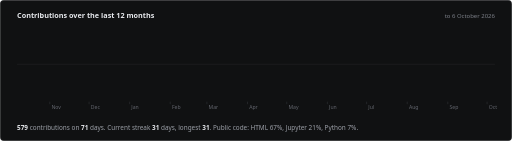
t = 0.00 s
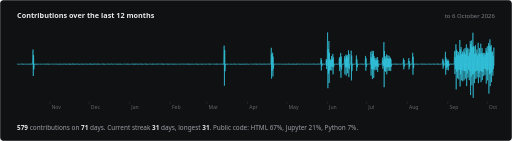
t = 4.60 s
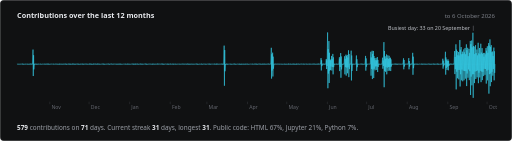
t = 5.85 s
t = 7.10 s: frame unchanged from t = 5.85 s, image omitted
t = 8.35 s: frame unchanged from t = 5.85 s, image omitted
t = 9.60 s: frame unchanged from t = 5.85 s, image omitted

The animated SVG that drew these frames (rendered in a browser with its animation timeline set to each time). Animation: 2 CSS @keyframes rules; one cycle of 9.60 s.

<svg xmlns="http://www.w3.org/2000/svg" width="1200" height="330" viewBox="0 0 1200 330" role="img" aria-labelledby="t d">
<title id="t">harshrastogii: contributions over the last 12 months</title>
<desc id="d">579 contributions over the last 365 days on 71 days. Busiest day 33 on 20 September 2026. Current streak 31 days, longest 31 days.</desc>
<style>
.ttl{font:600 17px 'Plus Jakarta Sans','Segoe UI','Helvetica Neue',Helvetica,Arial,sans-serif;fill:#e6e8ec}
.sub{font:400 14px 'Plus Jakarta Sans','Segoe UI','Helvetica Neue',Helvetica,Arial,sans-serif;fill:#7d8189}
.ax{font:400 12px 'Plus Jakarta Sans','Segoe UI','Helvetica Neue',Helvetica,Arial,sans-serif;fill:#63666e}
.note{font:500 12.5px 'Plus Jakarta Sans','Segoe UI','Helvetica Neue',Helvetica,Arial,sans-serif;fill:#c0c3c9}
.sum{font:400 15px 'Plus Jakarta Sans','Segoe UI','Helvetica Neue',Helvetica,Arial,sans-serif;fill:#9ca0a8}
.sum tspan.n{font-weight:600;fill:#e6e8ec}
.ink{stroke-dasharray:1;stroke-dashoffset:1;animation:ink 5s cubic-bezier(.4,0,.2,1) .3s forwards}
@keyframes ink{to{stroke-dashoffset:0}}
.late{opacity:0;animation:late .8s ease 4.6s forwards}
@keyframes late{to{opacity:1}}
@media (prefers-reduced-motion: reduce){*{animation-duration:0s!important;animation-delay:0s!important;animation-iteration-count:1!important}}</style>
<rect x=".5" y=".5" width="1199" height="329" rx="8.5" fill="#101112" stroke="#26282c"/>
<text x="40" y="42" class="ttl">Contributions over the last 12 months</text>
<text x="1160" y="42" text-anchor="end" class="sub">to 6 October 2026</text>
<line x1="40" y1="150.5" x2="1160" y2="150.5" stroke="#26282c"/>
<line x1="116.7" y1="238" x2="116.7" y2="244" stroke="#3d4046"/><text x="120.7" y="256" class="ax">Nov</text>
<line x1="208.8" y1="238" x2="208.8" y2="244" stroke="#3d4046"/><text x="212.8" y="256" class="ax">Dec</text>
<line x1="303.9" y1="238" x2="303.9" y2="244" stroke="#3d4046"/><text x="307.9" y="256" class="ax">Jan</text>
<line x1="399" y1="238" x2="399" y2="244" stroke="#3d4046"/><text x="403" y="256" class="ax">Feb</text>
<line x1="484.9" y1="238" x2="484.9" y2="244" stroke="#3d4046"/><text x="488.9" y="256" class="ax">Mar</text>
<line x1="580.1" y1="238" x2="580.1" y2="244" stroke="#3d4046"/><text x="584.1" y="256" class="ax">Apr</text>
<line x1="672.1" y1="238" x2="672.1" y2="244" stroke="#3d4046"/><text x="676.1" y="256" class="ax">May</text>
<line x1="767.2" y1="238" x2="767.2" y2="244" stroke="#3d4046"/><text x="771.2" y="256" class="ax">Jun</text>
<line x1="859.3" y1="238" x2="859.3" y2="244" stroke="#3d4046"/><text x="863.3" y="256" class="ax">Jul</text>
<line x1="954.4" y1="238" x2="954.4" y2="244" stroke="#3d4046"/><text x="958.4" y="256" class="ax">Aug</text>
<line x1="1049.5" y1="238" x2="1049.5" y2="244" stroke="#3d4046"/><text x="1053.5" y="256" class="ax">Sep</text>
<line x1="1141.6" y1="238" x2="1141.6" y2="244" stroke="#3d4046"/><text x="1145.6" y="256" class="ax">Oct</text>
<path class="ink" pathLength="1" d="M40,150 L40.6,149.6 L41.2,150.5 L41.8,149.8 L42.5,150.2 L43.7,149.6 L44.3,150.5 L44.9,149.7 L45.5,150.2 L46.8,149.7 L47.4,150.3 L48,149.8 L48.6,150.1 L49.8,149.6 L50.4,150.4 L51,149.7 L51.7,150.1 L52.9,149.3 L53.5,150.9 L54.1,149.5 L54.7,150.3 L56,149.7 L56.6,150.4 L57.2,149.8 L57.8,150.1 L59,149.4 L59.6,150.6 L60.3,149.7 L60.9,150.2 L62.1,149.6 L62.7,150.4 L63.3,149.8 L63.9,150.2 L65.2,149.5 L65.8,150.6 L66.4,149.6 L67,150.2 L68.2,149.4 L68.8,150.7 L69.5,149.6 L70.1,150.2 L71.3,149.3 L71.9,150.8 L72.5,149.4 L73.1,150.3 L74.4,149.5 L75,150.6 L75.6,149.6 L76.2,150.2 L77.4,116 L78,178 L78.7,129.1 L79.3,162.4 L80.5,149.4 L81.1,150.7 L81.7,149.5 L82.3,150.2 L83.6,149.5 L84.2,150.7 L84.8,149.6 L85.4,150.3 L86.6,149.3 L87.3,150.7 L87.9,149.5 L88.5,150.2 L89.7,149.5 L90.3,150.5 L90.9,149.7 L91.6,150.2 L92.8,149.7 L93.4,150.3 L94,149.8 L94.6,150.1 L95.8,149.5 L96.5,150.6 L97.1,149.6 L97.7,150.2 L98.9,149.6 L99.5,150.4 L100.1,149.7 L100.8,150.2 L102,149.7 L102.6,150.3 L103.2,149.8 L103.8,150.1 L105.1,149.4 L105.7,150.5 L106.3,149.6 L106.9,150.2 L108.1,149.3 L108.7,150.6 L109.3,149.6 L110,150.2 L111.2,149.4 L111.8,150.8 L112.4,149.5 L113,150.3 L114.3,149.3 L114.9,150.7 L115.5,149.6 L116.1,150.3 L117.3,149.8 L117.9,150.3 L118.6,149.8 L119.2,150.1 L120.4,149.8 L121,150.3 L121.6,149.8 L122.2,150.1 L123.5,149.7 L124.1,150.3 L124.7,149.8 L125.3,150.1 L126.5,149.6 L127.1,150.4 L127.8,149.7 L128.4,150.2 L129.6,149.5 L130.2,150.5 L130.8,149.7 L131.4,150.2 L132.7,149.5 L133.3,150.4 L133.9,149.8 L134.5,150.2 L135.7,149.5 L136.4,150.6 L137,149.7 L137.6,150.2 L138.8,149.1 L139.4,150.9 L140,149.5 L140.6,150.3 L141.9,149.6 L142.5,150.4 L143.1,149.7 L143.7,150.1 L144.9,149.6 L145.6,150.5 L146.2,149.7 L146.8,150.2 L148,149.2 L148.6,150.7 L149.2,149.5 L149.9,150.3 L151.1,149.8 L151.7,150.3 L152.3,149.8 L152.9,150.1 L154.1,149.2 L154.8,151 L155.4,149.4 L156,150.4 L157.2,149.6 L157.8,150.4 L158.4,149.7 L159.1,150.2 L160.3,149.3 L160.9,150.7 L161.5,149.6 L162.1,150.3 L163.4,149.4 L164,150.8 L164.6,149.5 L165.2,150.3 L166.4,149.3 L167,150.6 L167.6,149.5 L168.3,150.3 L169.5,149.1 L170.1,150.7 L170.7,149.5 L171.3,150.3 L172.6,149.4 L173.2,150.6 L173.8,149.6 L174.4,150.3 L175.6,149.4 L176.2,150.8 L176.9,149.4 L177.5,150.3 L178.7,149.5 L179.3,150.4 L179.9,149.8 L180.5,150.2 L181.8,149.4 L182.4,150.7 L183,149.6 L183.6,150.3 L184.8,149.3 L185.4,150.7 L186.1,149.6 L186.7,150.3 L187.9,149.4 L188.5,150.6 L189.1,149.7 L189.7,150.3 L191,149.5 L191.6,150.5 L192.2,149.7 L192.8,150.2 L194,149.2 L194.7,150.8 L195.3,149.5 L195.9,150.3 L197.1,149.5 L197.7,150.4 L198.3,149.6 L198.9,150.2 L200.2,149.4 L200.8,150.5 L201.4,149.7 L202,150.2 L203.2,149.4 L203.9,150.5 L204.5,149.6 L205.1,150.2 L206.3,149.5 L206.9,150.4 L207.5,149.7 L208.2,150.2 L209.4,149.2 L210,150.8 L210.6,149.5 L211.2,150.3 L212.4,149.3 L213.1,150.7 L213.7,149.6 L214.3,150.3 L215.5,149.2 L216.1,150.8 L216.7,149.6 L217.4,150.3 L218.6,149.1 L219.2,150.7 L219.8,149.5 L220.4,150.3 L221.7,149.7 L222.3,150.3 L222.9,149.8 L223.5,150.1 L224.7,149.3 L225.3,150.8 L226,149.5 L226.6,150.3 L227.8,149.1 L228.4,150.7 L229,149.4 L229.6,150.3 L230.9,149.4 L231.5,150.6 L232.1,149.7 L232.7,150.2 L233.9,149.5 L234.5,150.5 L235.2,149.7 L235.8,150.2 L237,149.7 L237.6,150.3 L238.2,149.9 L238.8,150.1 L240.1,149.4 L240.7,150.5 L241.3,149.5 L241.9,150.3 L243.1,149.3 L243.7,150.8 L244.4,149.5 L245,150.4 L246.2,149.6 L246.8,150.4 L247.4,149.7 L248,150.2 L249.3,149.6 L249.9,150.5 L250.5,149.7 L251.1,150.2 L252.3,149.7 L253,150.3 L253.6,149.8 L254.2,150.1 L255.4,149.1 L256,150.9 L256.6,149.5 L257.2,150.4 L258.5,149.7 L259.1,150.3 L259.7,149.8 L260.3,150.1 L261.5,149.3 L262.2,150.7 L262.8,149.5 L263.4,150.3 L264.6,149.7 L265.2,150.3 L265.8,149.8 L266.5,150.1 L267.7,149.5 L268.3,150.4 L268.9,149.7 L269.5,150.2 L270.8,149.6 L271.4,150.4 L272,149.8 L272.6,150.2 L273.8,149.5 L274.4,150.6 L275,149.6 L275.7,150.2 L276.9,149.3 L277.5,150.7 L278.1,149.5 L278.7,150.3 L280,149.4 L280.6,150.7 L281.2,149.7 L281.8,150.2 L283,149.3 L283.6,150.7 L284.3,149.6 L284.9,150.2 L286.1,149.7 L286.7,150.4 L287.3,149.8 L287.9,150.1 L289.2,149.7 L289.8,150.3 L290.4,149.8 L291,150.1 L292.2,149.6 L292.8,150.4 L293.5,149.8 L294.1,150.2 L295.3,149.5 L295.9,150.5 L296.5,149.7 L297.1,150.1 L298.4,149.2 L299,150.8 L299.6,149.6 L300.2,150.3 L301.4,149.5 L302,150.5 L302.7,149.7 L303.3,150.2 L304.5,149.6 L305.1,150.4 L305.7,149.8 L306.3,150.1 L307.6,149.6 L308.2,150.4 L308.8,149.7 L309.4,150.2 L310.6,149.3 L311.3,150.7 L311.9,149.6 L312.5,150.2 L313.7,149.3 L314.3,150.9 L314.9,149.4 L315.6,150.3 L316.8,149.1 L317.4,150.8 L318,149.5 L318.6,150.3 L319.8,149.7 L320.5,150.3 L321.1,149.8 L321.7,150.1 L322.9,149.2 L323.5,150.9 L324.1,149.5 L324.8,150.3 L326,149.7 L326.6,150.3 L327.2,149.8 L327.8,150.1 L329.1,149.2 L329.7,150.8 L330.3,149.5 L330.9,150.3 L332.1,149.5 L332.7,150.6 L333.3,149.6 L334,150.2 L335.2,149.4 L335.8,150.5 L336.4,149.6 L337,150.2 L338.3,149.7 L338.9,150.3 L339.5,149.8 L340.1,150.1 L341.3,149.2 L341.9,150.8 L342.6,149.5 L343.2,150.4 L344.4,149.3 L345,150.7 L345.6,149.6 L346.2,150.2 L347.5,149.6 L348.1,150.4 L348.7,149.7 L349.3,150.1 L350.5,149.7 L351.1,150.3 L351.8,149.8 L352.4,150.1 L353.6,149.6 L354.2,150.4 L354.8,149.7 L355.4,150.1 L356.7,149.3 L357.3,150.9 L357.9,149.4 L358.5,150.3 L359.7,149.4 L360.4,150.6 L361,149.7 L361.6,150.2 L362.8,149.6 L363.4,150.3 L364,149.7 L364.6,150.1 L365.9,149.3 L366.5,150.5 L367.1,149.6 L367.7,150.2 L368.9,149.2 L369.6,150.7 L370.2,149.4 L370.8,150.3 L372,149.8 L372.6,150.3 L373.2,149.8 L373.9,150.1 L375.1,149.7 L375.7,150.3 L376.3,149.8 L376.9,150.1 L378.1,149.2 L378.8,150.6 L379.4,149.5 L380,150.3 L381.2,149.3 L381.8,150.8 L382.4,149.5 L383.1,150.4 L384.3,149.4 L384.9,150.6 L385.5,149.6 L386.1,150.2 L387.4,149.6 L388,150.3 L388.6,149.8 L389.2,150.1 L390.4,149.6 L391,150.4 L391.6,149.7 L392.3,150.2 L393.5,149.1 L394.1,150.8 L394.7,149.4 L395.3,150.4 L396.6,149.4 L397.2,150.5 L397.8,149.6 L398.4,150.2 L399.6,149.3 L400.2,150.6 L400.9,149.6 L401.5,150.3 L402.7,149.7 L403.3,150.3 L403.9,149.8 L404.5,150.1 L405.8,149.2 L406.4,150.9 L407,149.5 L407.6,150.3 L408.8,149.6 L409.4,150.4 L410.1,149.7 L410.7,150.2 L411.9,149.5 L412.5,150.6 L413.1,149.6 L413.7,150.2 L415,149.7 L415.6,150.3 L416.2,149.8 L416.8,150.1 L418,149.6 L418.7,150.4 L419.3,149.7 L419.9,150.2 L421.1,149.5 L421.7,150.5 L422.3,149.7 L422.9,150.2 L424.2,149.7 L424.8,150.3 L425.4,149.8 L426,150.1 L427.2,149.3 L427.9,150.6 L428.5,149.6 L429.1,150.2 L430.3,149.5 L430.9,150.6 L431.5,149.6 L432.2,150.2 L433.4,149.8 L434,150.3 L434.6,149.8 L435.2,150.1 L436.4,149.5 L437.1,150.6 L437.7,149.5 L438.3,150.3 L439.5,149.1 L440.1,150.7 L440.7,149.6 L441.4,150.3 L442.6,149.4 L443.2,150.7 L443.8,149.6 L444.4,150.2 L445.7,149.3 L446.3,150.7 L446.9,149.6 L447.5,150.3 L448.7,149.5 L449.3,150.4 L450,149.8 L450.6,150.1 L451.8,149.6 L452.4,150.4 L453,149.8 L453.6,150.1 L454.9,149.4 L455.5,150.5 L456.1,149.7 L456.7,150.2 L457.9,149.8 L458.5,150.3 L459.2,149.8 L459.8,150.1 L461,149.2 L461.6,150.7 L462.2,149.5 L462.8,150.4 L464.1,149.4 L464.7,150.6 L465.3,149.6 L465.9,150.3 L467.1,149.5 L467.7,150.5 L468.4,149.6 L469,150.2 L470.2,149.7 L470.8,150.3 L471.4,149.8 L472,150.1 L473.3,149.2 L473.9,150.7 L474.5,149.6 L475.1,150.3 L476.3,149.5 L477,150.4 L477.6,149.7 L478.2,150.2 L479.4,149.5 L480,150.4 L480.6,149.8 L481.2,150.2 L482.5,149.5 L483.1,150.6 L483.7,149.7 L484.3,150.2 L485.5,149.6 L486.2,150.3 L486.8,149.8 L487.4,150.1 L488.6,149.4 L489.2,150.6 L489.8,149.7 L490.5,150.2 L491.7,149.2 L492.3,150.7 L492.9,149.4 L493.5,150.4 L494.8,149.7 L495.4,150.3 L496,149.8 L496.6,150.1 L497.8,149.7 L498.4,150.3 L499,149.8 L499.7,150.2 L500.9,149.6 L501.5,150.3 L502.1,149.8 L502.7,150.1 L504,149.3 L504.6,150.6 L505.2,149.5 L505.8,150.3 L507,149.3 L507.6,150.8 L508.3,149.4 L508.9,150.3 L510.1,149.4 L510.7,150.5 L511.3,149.7 L511.9,150.2 L513.2,149.7 L513.8,150.3 L514.4,149.8 L515,150.1 L516.2,149.6 L516.8,150.5 L517.5,149.7 L518.1,150.2 L519.3,149.4 L519.9,150.6 L520.5,149.6 L521.1,150.3 L522.4,149.2 L523,150.9 L523.6,149.6 L524.2,150.3 L525.4,106.7 L526,200.7 L526.7,117 L527.3,166.8 L528.5,149.6 L529.1,150.4 L529.7,149.7 L530.3,150.1 L531.6,149.2 L532.2,150.8 L532.8,149.5 L533.4,150.3 L534.6,149.6 L535.3,150.4 L535.9,149.7 L536.5,150.2 L537.7,149.6 L538.3,150.3 L538.9,149.8 L539.6,150.1 L540.8,149.5 L541.4,150.7 L542,149.6 L542.6,150.3 L543.8,149.6 L544.5,150.4 L545.1,149.7 L545.7,150.2 L546.9,149.5 L547.5,150.5 L548.1,149.6 L548.8,150.2 L550,149.2 L550.6,150.7 L551.2,149.6 L551.8,150.3 L553.1,149.6 L553.7,150.4 L554.3,149.7 L554.9,150.2 L556.1,149.6 L556.7,150.4 L557.3,149.7 L558,150.2 L559.2,149.6 L559.8,150.5 L560.4,149.7 L561,150.2 L562.3,149.2 L562.9,150.9 L563.5,149.6 L564.1,150.3 L565.3,149.2 L565.9,150.9 L566.6,149.6 L567.2,150.3 L568.4,149.7 L569,150.4 L569.6,149.8 L570.2,150.2 L571.5,149.5 L572.1,150.5 L572.7,149.7 L573.3,150.2 L574.5,149.3 L575.1,150.8 L575.8,149.4 L576.4,150.3 L577.6,149.6 L578.2,150.4 L578.8,149.7 L579.4,150.2 L580.7,149.4 L581.3,150.5 L581.9,149.6 L582.5,150.3 L583.7,149.7 L584.4,150.3 L585,149.7 L585.6,150.1 L586.8,149.7 L587.4,150.3 L588,149.8 L588.6,150.1 L589.9,149.7 L590.5,150.3 L591.1,149.8 L591.7,150.1 L592.9,149.5 L593.6,150.4 L594.2,149.7 L594.8,150.2 L596,149.4 L596.6,150.6 L597.2,149.7 L597.9,150.2 L599.1,149.4 L599.7,150.6 L600.3,149.5 L600.9,150.3 L602.1,149.3 L602.8,150.8 L603.4,149.5 L604,150.3 L605.2,149.7 L605.8,150.3 L606.4,149.8 L607.1,150.1 L608.3,149.4 L608.9,150.6 L609.5,149.6 L610.1,150.2 L611.4,149.4 L612,150.5 L612.6,149.6 L613.2,150.3 L614.4,149.3 L615,150.7 L615.6,149.4 L616.3,150.4 L617.5,149.5 L618.1,150.6 L618.7,149.7 L619.3,150.2 L620.6,149.3 L621.2,150.5 L621.8,149.6 L622.4,150.2 L623.6,149.4 L624.2,150.6 L624.9,149.7 L625.5,150.2 L626.7,149.5 L627.3,150.5 L627.9,149.7 L628.5,150.2 L629.8,149.2 L630.4,150.6 L631,149.5 L631.6,150.3 L632.8,149.7 L633.4,150.2 L634.1,149.8 L634.7,150.1 L635.9,111.8 L636.5,184 L637.1,126.9 L637.7,165 L639,123.2 L639.6,179 L640.2,132.5 L640.8,160.8 L642,149.7 L642.7,150.3 L643.3,149.8 L643.9,150.1 L645.1,149.3 L645.7,150.6 L646.3,149.5 L646.9,150.2 L648.2,149.7 L648.8,150.3 L649.4,149.8 L650,150.1 L651.2,149.7 L651.9,150.2 L652.5,149.8 L653.1,150.1 L654.3,149.5 L654.9,150.6 L655.5,149.7 L656.2,150.3 L657.4,149.6 L658,150.4 L658.6,149.8 L659.2,150.1 L660.4,149.6 L661.1,150.4 L661.7,149.7 L662.3,150.2 L663.5,149.6 L664.1,150.4 L664.7,149.8 L665.4,150.1 L666.6,149.4 L667.2,150.8 L667.8,149.6 L668.4,150.3 L669.7,149.7 L670.3,150.4 L670.9,149.8 L671.5,150.1 L672.7,149.5 L673.3,150.5 L674,149.7 L674.6,150.2 L675.8,149.1 L676.4,150.9 L677,149.5 L677.6,150.4 L678.9,149.7 L679.5,150.3 L680.1,149.8 L680.7,150.1 L681.9,149.4 L682.5,150.7 L683.2,149.7 L683.8,150.3 L685,149.4 L685.6,150.7 L686.2,149.6 L686.8,150.3 L688.1,149.4 L688.7,150.7 L689.3,149.6 L689.9,150.2 L691.1,149.4 L691.7,150.8 L692.4,149.6 L693,150.3 L694.2,149.1 L694.8,150.9 L695.4,149.5 L696,150.3 L697.3,149.8 L697.9,150.3 L698.5,149.8 L699.1,150.1 L700.3,149.3 L701,150.7 L701.6,149.5 L702.2,150.3 L703.4,149.8 L704,150.2 L704.6,149.8 L705.2,150.1 L706.5,149.4 L707.1,150.5 L707.7,149.6 L708.3,150.2 L709.5,149.6 L710.2,150.3 L710.8,149.8 L711.4,150.1 L712.6,149.3 L713.2,150.7 L713.8,149.6 L714.5,150.2 L715.7,149.7 L716.3,150.3 L716.9,149.8 L717.5,150.1 L718.8,149.4 L719.4,150.6 L720,149.7 L720.6,150.2 L721.8,149.7 L722.4,150.3 L723,149.8 L723.7,150.1 L724.9,149.4 L725.5,150.7 L726.1,149.5 L726.7,150.3 L728,149.6 L728.6,150.4 L729.2,149.7 L729.8,150.2 L731,149.7 L731.6,150.3 L732.3,149.8 L732.9,150.2 L734.1,149.2 L734.7,150.6 L735.3,149.5 L735.9,150.3 L737.2,149.4 L737.8,150.5 L738.4,149.7 L739,150.2 L740.2,149.7 L740.8,150.4 L741.5,149.7 L742.1,150.2 L743.3,149.2 L743.9,150.7 L744.5,149.5 L745.1,150.3 L746.4,149.3 L747,150.7 L747.6,149.5 L748.2,150.3 L749.4,149.6 L750,150.3 L750.7,149.8 L751.3,150.1 L752.5,136 L753.1,164.9 L753.7,140.9 L754.3,154.8 L755.6,149.3 L756.2,150.7 L756.8,149.4 L757.4,150.3 L758.6,149.3 L759.3,150.8 L759.9,149.6 L760.5,150.3 L761.7,149.2 L762.3,150.7 L762.9,149.5 L763.6,150.3 L764.8,138 L765.4,161.6 L766,141.3 L766.6,154.4 L767.8,75.8 L768.5,206.6 L769.1,114.9 L769.7,172.3 L770.9,96 L771.5,194.3 L772.1,123.4 L772.8,165.6 L774,139.2 L774.6,163.7 L775.2,141.2 L775.8,155.5 L777.1,130.8 L777.7,165 L778.3,138.1 L778.9,156.8 L780.1,126.1 L780.7,174 L781.3,134.1 L782,157.3 L783.2,149.1 L783.8,150.9 L784.4,149.6 L785,150.3 L786.3,149.7 L786.9,150.4 L787.5,149.8 L788.1,150.1 L789.3,149.2 L789.9,150.7 L790.6,149.6 L791.2,150.3 L792.4,149.4 L793,150.7 L793.6,149.6 L794.2,150.2 L795.5,133.8 L796.1,166.4 L796.7,137.6 L797.3,156.8 L798.5,124.2 L799.1,182 L799.8,132.1 L800.4,162.4 L801.6,149.5 L802.2,150.6 L802.8,149.6 L803.4,150.3 L804.7,149.5 L805.3,150.5 L805.9,149.7 L806.5,150.2 L807.7,131.6 L808.4,174 L809,137.6 L809.6,157.1 L810.8,127.9 L811.4,177 L812,131.2 L812.6,158.1 L813.9,128.5 L814.5,171.5 L815.1,134.5 L815.7,157.7 L816.9,117.7 L817.6,180.6 L818.2,126.5 L818.8,161.8 L820,149.2 L820.6,150.7 L821.2,149.4 L821.9,150.3 L823.1,118.5 L823.7,188.3 L824.3,129.8 L824.9,166.1 L826.1,149.3 L826.8,150.7 L827.4,149.6 L828,150.3 L829.2,149.4 L829.8,150.4 L830.4,149.6 L831.1,150.2 L832.3,149.7 L832.9,150.4 L833.5,149.8 L834.1,150.1 L835.4,129.8 L836,166.1 L836.6,138.6 L837.2,157.2 L838.4,149.2 L839,150.7 L839.6,149.6 L840.3,150.3 L841.5,149.6 L842.1,150.4 L842.7,149.8 L843.3,150.1 L844.6,149.4 L845.2,150.5 L845.8,149.7 L846.4,150.2 L847.6,149.3 L848.2,150.7 L848.9,149.5 L849.5,150.3 L850.7,149.3 L851.3,150.7 L851.9,149.6 L852.5,150.3 L853.8,149.5 L854.4,150.5 L855,149.7 L855.6,150.3 L856.8,130.8 L857.4,165.3 L858.1,136.6 L858.7,156.1 L859.9,149.4 L860.5,150.5 L861.1,149.7 L861.7,150.2 L863,149.6 L863.6,150.3 L864.2,149.8 L864.8,150.1 L866,149.7 L866.7,150.3 L867.3,149.8 L867.9,150.1 L869.1,121.2 L869.7,177.1 L870.3,134.4 L870.9,161.4 L872.2,118.7 L872.8,185.1 L873.4,126 L874,162.6 L875.2,119.2 L875.9,182.7 L876.5,131 L877.1,160.9 L878.3,136.1 L878.9,164.6 L879.5,140.8 L880.2,155.5 L881.4,135.5 L882,163.7 L882.6,141.2 L883.2,155.1 L884.4,133.4 L885.1,168.6 L885.7,140.1 L886.3,156.9 L887.5,149.2 L888.1,150.8 L888.7,149.6 L889.4,150.3 L890.6,149.5 L891.2,150.5 L891.8,149.6 L892.4,150.2 L893.7,149.6 L894.3,150.4 L894.9,149.8 L895.5,150.1 L896.7,135 L897.3,160.8 L898,141.5 L898.6,154.5 L899.8,98.5 L900.4,204.2 L901,119.3 L901.6,166.1 L902.9,131.8 L903.5,168 L904.1,137.6 L904.7,157.1 L905.9,127.4 L906.5,174 L907.2,135.9 L907.8,158.3 L909,129.4 L909.6,165.9 L910.2,137.7 L910.8,156.8 L912.1,130.6 L912.7,165.4 L913.3,136.5 L913.9,156.7 L915.1,135 L915.7,166.3 L916.4,138.9 L917,155.9 L918.2,149.5 L918.8,150.5 L919.4,149.7 L920,150.2 L921.3,149.6 L921.9,150.4 L922.5,149.7 L923.1,150.1 L924.3,149.3 L925,150.7 L925.6,149.6 L926.2,150.3 L927.4,149.2 L928,150.7 L928.6,149.5 L929.2,150.3 L930.5,149.2 L931.1,150.9 L931.7,149.4 L932.3,150.4 L933.5,149.5 L934.2,150.5 L934.8,149.7 L935.4,150.2 L936.6,149.5 L937.2,150.4 L937.8,149.7 L938.5,150.2 L939.7,149.5 L940.3,150.4 L940.9,149.6 L941.5,150.2 L942.8,149.6 L943.4,150.4 L944,149.7 L944.6,150.2 L945.8,136.4 L946.4,162.2 L947,140.4 L947.7,155.8 L948.9,149.7 L949.5,150.3 L950.1,149.8 L950.7,150.1 L952,149.2 L952.6,150.6 L953.2,149.6 L953.8,150.3 L955,149.4 L955.6,150.6 L956.3,149.6 L956.9,150.2 L958.1,135.9 L958.7,162.2 L959.3,142.7 L959.9,155.9 L961.2,149.4 L961.8,150.8 L962.4,149.5 L963,150.3 L964.2,149.3 L964.8,150.7 L965.5,149.5 L966.1,150.2 L967.3,123.6 L967.9,175 L968.5,132.6 L969.1,159.7 L970.4,149.2 L971,150.7 L971.6,149.5 L972.2,150.3 L973.4,149.5 L974,150.5 L974.7,149.7 L975.3,150.2 L976.5,149.4 L977.1,150.6 L977.7,149.7 L978.3,150.2 L979.6,149.5 L980.2,150.6 L980.8,149.6 L981.4,150.2 L982.6,149.4 L983.3,150.4 L983.9,149.7 L984.5,150.2 L985.7,149.7 L986.3,150.3 L986.9,149.8 L987.6,150.1 L988.8,149.2 L989.4,150.8 L990,149.4 L990.6,150.3 L991.8,149.3 L992.5,150.6 L993.1,149.5 L993.7,150.3 L994.9,149.5 L995.5,150.6 L996.1,149.7 L996.8,150.2 L998,149.5 L998.6,150.6 L999.2,149.7 L999.8,150.2 L1001.1,149.5 L1001.7,150.5 L1002.3,149.7 L1002.9,150.2 L1004.1,149.3 L1004.7,150.6 L1005.3,149.6 L1006,150.2 L1007.2,149.4 L1007.8,150.7 L1008.4,149.7 L1009,150.3 L1010.3,149.2 L1010.9,150.7 L1011.5,149.5 L1012.1,150.3 L1013.3,149.6 L1013.9,150.4 L1014.6,149.7 L1015.2,150.2 L1016.4,149.2 L1017,150.8 L1017.6,149.5 L1018.2,150.3 L1019.5,149.4 L1020.1,150.5 L1020.7,149.6 L1021.3,150.2 L1022.5,149.4 L1023.1,150.6 L1023.8,149.6 L1024.4,150.3 L1025.6,149.2 L1026.2,150.8 L1026.8,149.4 L1027.4,150.4 L1028.7,149.5 L1029.3,150.5 L1029.9,149.6 L1030.5,150.2 L1031.7,149.5 L1032.4,150.6 L1033,149.7 L1033.6,150.2 L1034.8,149.8 L1035.4,150.3 L1036,149.8 L1036.6,150.1 L1037.9,137.4 L1038.5,160.7 L1039.1,142 L1039.7,155.3 L1040.9,149 L1041.6,150.8 L1042.2,149.5 L1042.8,150.3 L1044,121.1 L1044.6,174.7 L1045.2,134.3 L1045.9,159.1 L1047.1,139.4 L1047.7,163.7 L1048.3,142.8 L1048.9,156 L1050.1,139 L1050.8,164.5 L1051.4,142.7 L1052,154.3 L1053.2,149.4 L1053.8,150.7 L1054.4,149.6 L1055.1,150.2 L1056.3,149.2 L1056.9,150.8 L1057.5,149.5 L1058.1,150.2 L1059.4,149.3 L1060,150.6 L1060.6,149.5 L1061.2,150.2 L1062.4,149.1 L1063,150.7 L1063.6,149.6 L1064.3,150.3 L1065.5,119.4 L1066.1,173.4 L1066.7,133.3 L1067.3,161.9 L1068.6,103.6 L1069.2,209.3 L1069.8,116 L1070.4,167.8 L1071.6,119.2 L1072.2,183.2 L1072.9,129.4 L1073.5,163.7 L1074.7,121.7 L1075.3,185.7 L1075.9,130 L1076.5,163.6 L1077.8,93.6 L1078.4,202.4 L1079,116.3 L1079.6,173.8 L1080.8,110.1 L1081.4,188 L1082.1,127 L1082.7,162.8 L1083.9,120.8 L1084.5,190.3 L1085.1,126 L1085.7,165.4 L1087,115.6 L1087.6,187.9 L1088.2,122.3 L1088.8,166.3 L1090,112.2 L1090.7,184.1 L1091.3,126.9 L1091.9,166.6 L1093.1,103.7 L1093.7,201.5 L1094.3,117.4 L1094.9,172.1 L1096.2,111.8 L1096.8,181.9 L1097.4,131.5 L1098,162.6 L1099.2,114.5 L1099.9,187.6 L1100.5,123.6 L1101.1,166.6 L1102.3,95.7 L1102.9,222.4 L1103.5,103.3 L1104.2,179.3 L1105.4,94.7 L1106,199.7 L1106.6,110.6 L1107.2,173.9 L1108.4,76.5 L1109.1,229.1 L1109.7,107.6 L1110.3,173.6 L1111.5,109 L1112.1,194.5 L1112.7,126.6 L1113.4,167.5 L1114.6,105.7 L1115.2,184.8 L1115.8,124.1 L1116.4,166.3 L1117.7,115.9 L1118.3,180.9 L1118.9,129.5 L1119.5,165 L1120.7,100 L1121.3,194.7 L1122,124.8 L1122.6,170.1 L1123.8,112.2 L1124.4,181.2 L1125,126.9 L1125.6,165.7 L1126.9,102.3 L1127.5,192.3 L1128.1,122.9 L1128.7,167.3 L1129.9,112.6 L1130.5,187.5 L1131.2,125.8 L1131.8,168 L1133,123.8 L1133.6,178.1 L1134.2,132.7 L1134.8,161.1 L1136.1,123.7 L1136.7,175.2 L1137.3,127.1 L1137.9,161.5 L1139.1,112.4 L1139.7,195.7 L1140.4,118.7 L1141,165.4 L1142.2,108.3 L1142.8,188.1 L1143.4,123.6 L1144,163.4 L1145.3,100.7 L1145.9,219.2 L1146.5,106.7 L1147.1,173.5 L1148.3,92.1 L1149,201.8 L1149.6,109.6 L1150.2,172 L1151.4,105.5 L1152,192.1 L1152.6,122.2 L1153.2,167.9 L1154.5,120.5 L1155.1,177.1 L1155.7,131.2 L1156.3,161.5 L1157.5,111.3 L1158.2,188.1 L1158.8,120 L1159.4,170.5 L1160,150" fill="none" stroke="#35d3ee" stroke-width="1.3" stroke-linejoin="round"/>
<g class="late"><line x1="1109.4" y1="60" x2="1109.4" y2="72" stroke="#9ca0a8"/><text x="1101.4" y="70" text-anchor="end" class="note">Busiest day: 33 on 20 September</text></g>
<text x="40" y="304" class="sum"><tspan class="n">579</tspan> contributions on <tspan class="n">71</tspan> days. Current streak <tspan class="n">31</tspan> days, longest <tspan class="n">31</tspan>. Public code: HTML 67%, Jupyter 21%, Python 7%.</text>
</svg>
